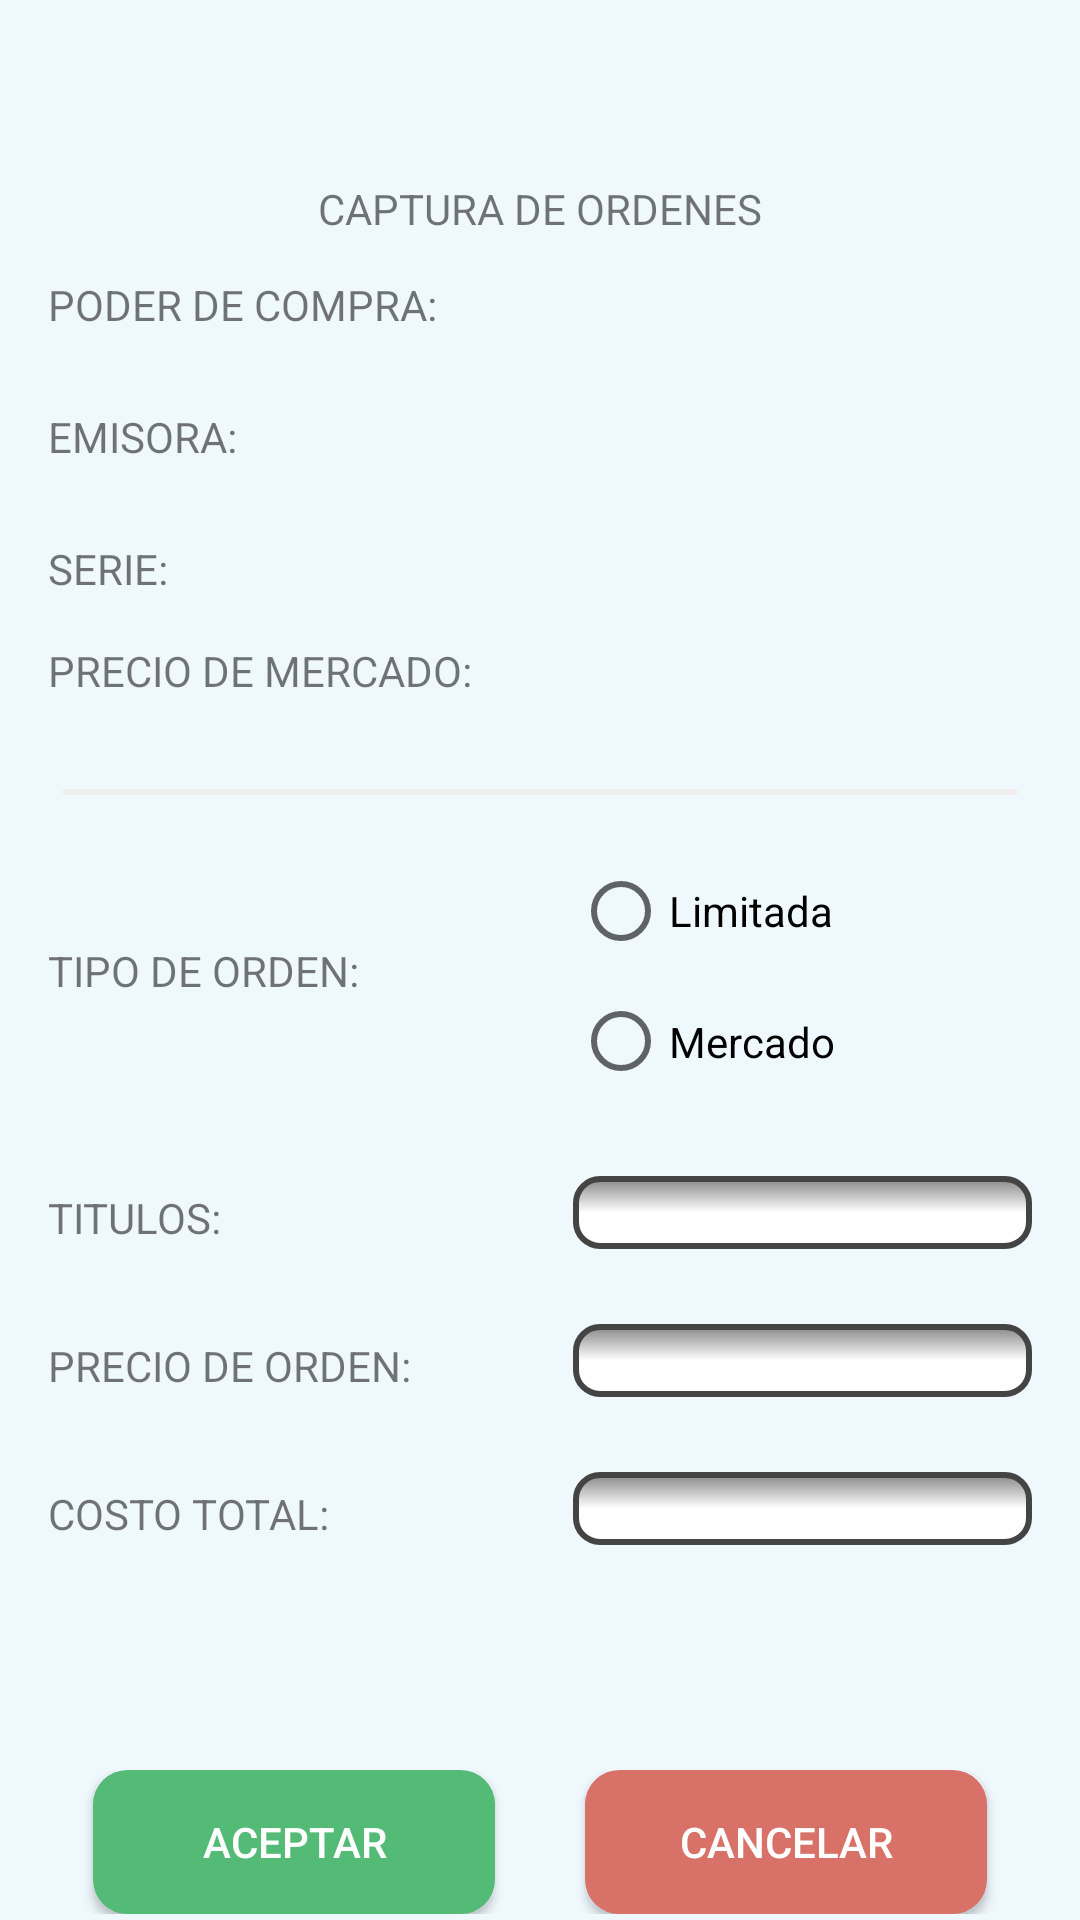

Layout XML and referenced resources for this Android screen:
<!-- AndroidManifest.xml: application theme AppTheme -->
<!-- res/layout/content_compra.xml -->
<?xml version="1.0" encoding="utf-8"?>
<RelativeLayout xmlns:android="http://schemas.android.com/apk/res/android"
    xmlns:app="http://schemas.android.com/apk/res-auto"
    xmlns:tools="http://schemas.android.com/tools"
    android:id="@+id/activity_compra"
    android:layout_width="match_parent"
    android:layout_height="match_parent"
    android:paddingBottom="2dp"
    android:paddingLeft="@dimen/activity_horizontal_margin"
    android:paddingRight="@dimen/activity_horizontal_margin"
    android:paddingTop="@dimen/activity_vertical_margin"
    tools:context="reto8.actinver.com.reto8.reto8.actinver.com.pantallas.Compra"
    android:layout_alignParentBottom="true"
    android:background="@color/background_compra">

    <LinearLayout
        android:orientation="vertical"
        android:layout_width="match_parent"
        android:layout_height="match_parent"
        android:layout_below="@+id/textView"
        android:layout_alignParentLeft="true"
        android:layout_alignParentStart="true"
        android:layout_marginTop="13dp">

        <LinearLayout
            android:orientation="horizontal"
            android:layout_width="match_parent"
            android:layout_height="wrap_content">

            <TextView
                android:text="PODER DE COMPRA:"
                android:layout_height="wrap_content"
                android:layout_weight="0"
                android:layout_width="175dp" />

            <TextView
                android:layout_width="wrap_content"
                android:layout_height="wrap_content"
                android:id="@+id/lblPoderCompra"
                android:layout_weight="2" />

        </LinearLayout>

        <LinearLayout
            android:orientation="horizontal"
            android:layout_width="match_parent"
            android:layout_height="wrap_content"
            android:paddingTop="25dp">

            <TextView
                android:text="EMISORA:"
                android:layout_width="175dp"
                android:layout_height="wrap_content"
                android:id="@+id/etiquetaEmisora"
                android:layout_weight="0" />

            <TextView
                android:layout_width="wrap_content"
                android:layout_height="wrap_content"
                android:id="@+id/lblEmisora"
                android:layout_weight="1" />

        </LinearLayout>

        <LinearLayout
            android:orientation="horizontal"
            android:layout_width="match_parent"
            android:layout_height="wrap_content"
            android:paddingTop="25dp">

            <TextView
                android:text="SERIE:"
                android:layout_width="175dp"
                android:layout_height="wrap_content"
                android:id="@+id/etiquetaSerie"
                android:layout_weight="0" />

            <TextView
                android:layout_width="wrap_content"
                android:layout_height="wrap_content"
                android:id="@+id/lblSerie"
                android:layout_weight="1" />
        </LinearLayout>

        <LinearLayout
            android:orientation="horizontal"
            android:layout_width="match_parent"
            android:layout_height="wrap_content"
            android:paddingTop="15dp">

            <TextView
                android:text="PRECIO DE MERCADO:"
                android:layout_width="175dp"
                android:layout_height="wrap_content"
                android:id="@+id/etiquetaPrecioMercado"
                android:layout_weight="0" />

            <TextView
                android:layout_width="wrap_content"
                android:layout_height="wrap_content"
                android:id="@+id/lblPrecioMercado"
                android:layout_weight="1" />
        </LinearLayout>

        <View
            android:id="@+id/titleDivider2"
            android:layout_width="match_parent"
            android:layout_height="2dip"
            android:layout_marginTop="30dp"
            android:background="@color/colorGrayLight"
            android:layout_marginEnd="5dp"
            android:layout_marginStart="5dp" />

        <LinearLayout
            android:orientation="horizontal"
            android:layout_width="match_parent"
            android:layout_height="wrap_content"
            android:paddingTop="15dp"
            android:gravity="center_vertical">

            <TextView
                android:text="TIPO DE ORDEN:"
                android:layout_width="175dp"
                android:layout_height="wrap_content"
                android:id="@+id/etiquetaTipoOrden"
                android:layout_weight="0"
                tools:layout_centerVertical="true" />

            <LinearLayout
                android:orientation="vertical"
                android:layout_width="wrap_content"
                android:layout_height="87dp"
                android:layout_weight="1"
                android:paddingTop="0dp">
                <RadioGroup xmlns:android="http://schemas.android.com/apk/res/android"
                    android:layout_width="match_parent"
                    android:layout_height="match_parent"
                    android:orientation="vertical">
                        <RadioButton
                            android:text="Limitada"
                            android:layout_width="match_parent"
                            android:layout_height="wrap_content"
                            android:id="@+id/rdoLimitada"
                            android:layout_weight="1" />

                        <RadioButton
                            android:text="Mercado"
                            android:layout_width="match_parent"
                            android:layout_height="wrap_content"
                            android:id="@+id/rdoMercado"
                            android:layout_weight="0.5" />
                </RadioGroup>
            </LinearLayout>

        </LinearLayout>

        <LinearLayout
            android:orientation="horizontal"
            android:layout_width="match_parent"
            android:layout_height="wrap_content"
            android:paddingTop="25dp">

            <TextView
                android:text="TITULOS:"
                android:layout_width="175dp"
                android:layout_height="wrap_content"
                android:id="@+id/etiquetaTitulos"
                android:layout_weight="0" />

            <EditText
                android:layout_width="wrap_content"
                android:layout_height="wrap_content"
                android:ems="10"
                android:id="@+id/txtTitulos"
                android:inputType="number"
                android:background="@drawable/border_round"
                android:layout_weight="0" />
        </LinearLayout>

        <LinearLayout
            android:orientation="horizontal"
            android:layout_width="match_parent"
            android:layout_height="wrap_content"
            android:paddingTop="25dp">

            <TextView
                android:text="PRECIO DE ORDEN:"
                android:layout_width="175dp"
                android:layout_height="wrap_content"
                android:id="@+id/etiquetaPrecioOrden"
                android:layout_weight="0" />

            <EditText
                android:layout_width="wrap_content"
                android:layout_height="wrap_content"
                android:ems="10"
                android:id="@+id/txtPrecioOrden"
                android:inputType="numberDecimal"
                android:layout_weight="0"
                android:background="@drawable/border_round"
                android:enabled="true" />
        </LinearLayout>

        <LinearLayout
            android:orientation="horizontal"
            android:layout_width="match_parent"
            android:layout_height="wrap_content"
            android:paddingTop="25dp">

            <TextView
                android:text="COSTO TOTAL:"
                android:layout_width="175dp"
                android:layout_height="wrap_content"
                android:id="@+id/etiquetaCostoTotal"
                android:layout_weight="0" />

            <EditText
                android:layout_width="wrap_content"
                android:layout_height="wrap_content"
                android:inputType="textPersonName"
                android:ems="10"
                android:id="@+id/txtCostoTotal"
                android:layout_weight="0"
                android:background="@drawable/border_round" />

        </LinearLayout>

        <LinearLayout
            android:orientation="horizontal"
            android:layout_width="match_parent"
            android:layout_weight="1"
            android:layout_height="0dp"></LinearLayout>

        <LinearLayout
            android:orientation="horizontal"
            android:layout_width="match_parent"
            android:layout_height="wrap_content"
            android:weightSum="2"
            android:paddingTop="5dp">

            <Button
                android:text="Aceptar"
                android:layout_height="wrap_content"
                android:id="@+id/btnAceptar"
                android:layout_width="0dp"
                android:layout_marginLeft="15dp"
                android:layout_marginRight="15dp"
                android:layout_weight="1"
                android:background="@drawable/borde_boton_verde"
                android:textColor="@color/color_blanco"

                 />

            <Button
                android:text="Cancelar"
                android:layout_width="0dp"
                android:layout_height="wrap_content"
                android:layout_marginLeft="15dp"
                android:layout_marginRight="15dp"
                android:background="@drawable/borde_boton_rojo"
                android:textColor="@color/color_blanco"
                android:layout_weight="1"
                android:id="@+id/btnCancelar" />
        </LinearLayout>

    </LinearLayout>

    <TextView
        android:text="CAPTURA DE ORDENES"
        android:layout_width="wrap_content"
        android:layout_height="wrap_content"

        android:id="@+id/textView"
        android:gravity="center"
        android:layout_marginTop="44dp"
        android:layout_alignParentTop="true"
        android:layout_centerHorizontal="true" />


</RelativeLayout>
<!-- resources referenced by this layout -->
<resources>
  <color name="background_compra">#eff8fd</color>
  <color name="colorGrayLight">#eeeeee</color>
  <color name="color_blanco">#FFFFFF</color>
  <dimen name="activity_horizontal_margin">16dp</dimen>
  <dimen name="activity_vertical_margin">16dp</dimen>
  <!-- drawable borde_boton_rojo (drawable) -->
  <?xml version="1.0" encoding="utf-8"?>
  <shape xmlns:android="http://schemas.android.com/apk/res/android" android:shape="rectangle">
      <solid android:color="@color/color_rojo"/>
  
      <stroke android:width="3dp"
          android:color="@color/color_rojo"/>
  
      <padding android:left="1dp"
          android:top="1dp"
          android:right="1dp"
          android:bottom="1dp"/>
  
      <corners android:radius="30px"/>
  </shape>
  <!-- drawable borde_boton_verde (drawable) -->
  <?xml version="1.0" encoding="utf-8"?>
  <shape xmlns:android="http://schemas.android.com/apk/res/android" android:shape="rectangle">
      <solid android:color="@color/color_verde"/>
  
      <stroke android:width="3dp"
          android:color="@color/color_verde"/>
  
      <padding android:left="1dp"
          android:top="1dp"
          android:right="1dp"
          android:bottom="1dp"/>
  
      <corners android:radius="30px"/>
  </shape>
  <!-- drawable border_round (drawable) -->
  <?xml version="1.0" encoding="utf-8"?>
  <shape xmlns:android="http://schemas.android.com/apk/res/android"
      android:shape="rectangle"
  >
      <corners android:radius="8dp"/>
      <stroke android:width="2dp"
          android:color="#444"/>
      <gradient
          android:startColor="#888"
          android:centerColor="#fff"
          android:endColor="#fff"
          android:type="linear"
          android:angle="270"
  
      />
  
  
  </shape>
  <style name="AppTheme" parent="Theme.AppCompat.Light.DarkActionBar">
          
          <item name="colorPrimary">@color/colorPrimary</item>
          <item name="colorPrimaryDark">@color/colorPrimaryDark</item>
          <item name="colorAccent">@color/colorAccent</item>
      </style>
  <color name="color_rojo">#D87268</color>
  <color name="color_verde">#54BB76</color>
  <color name="colorPrimary">#3F51B5</color>
  <color name="colorPrimaryDark">#aaaaaa</color>
  <color name="colorAccent">#e289b1</color>
</resources>
